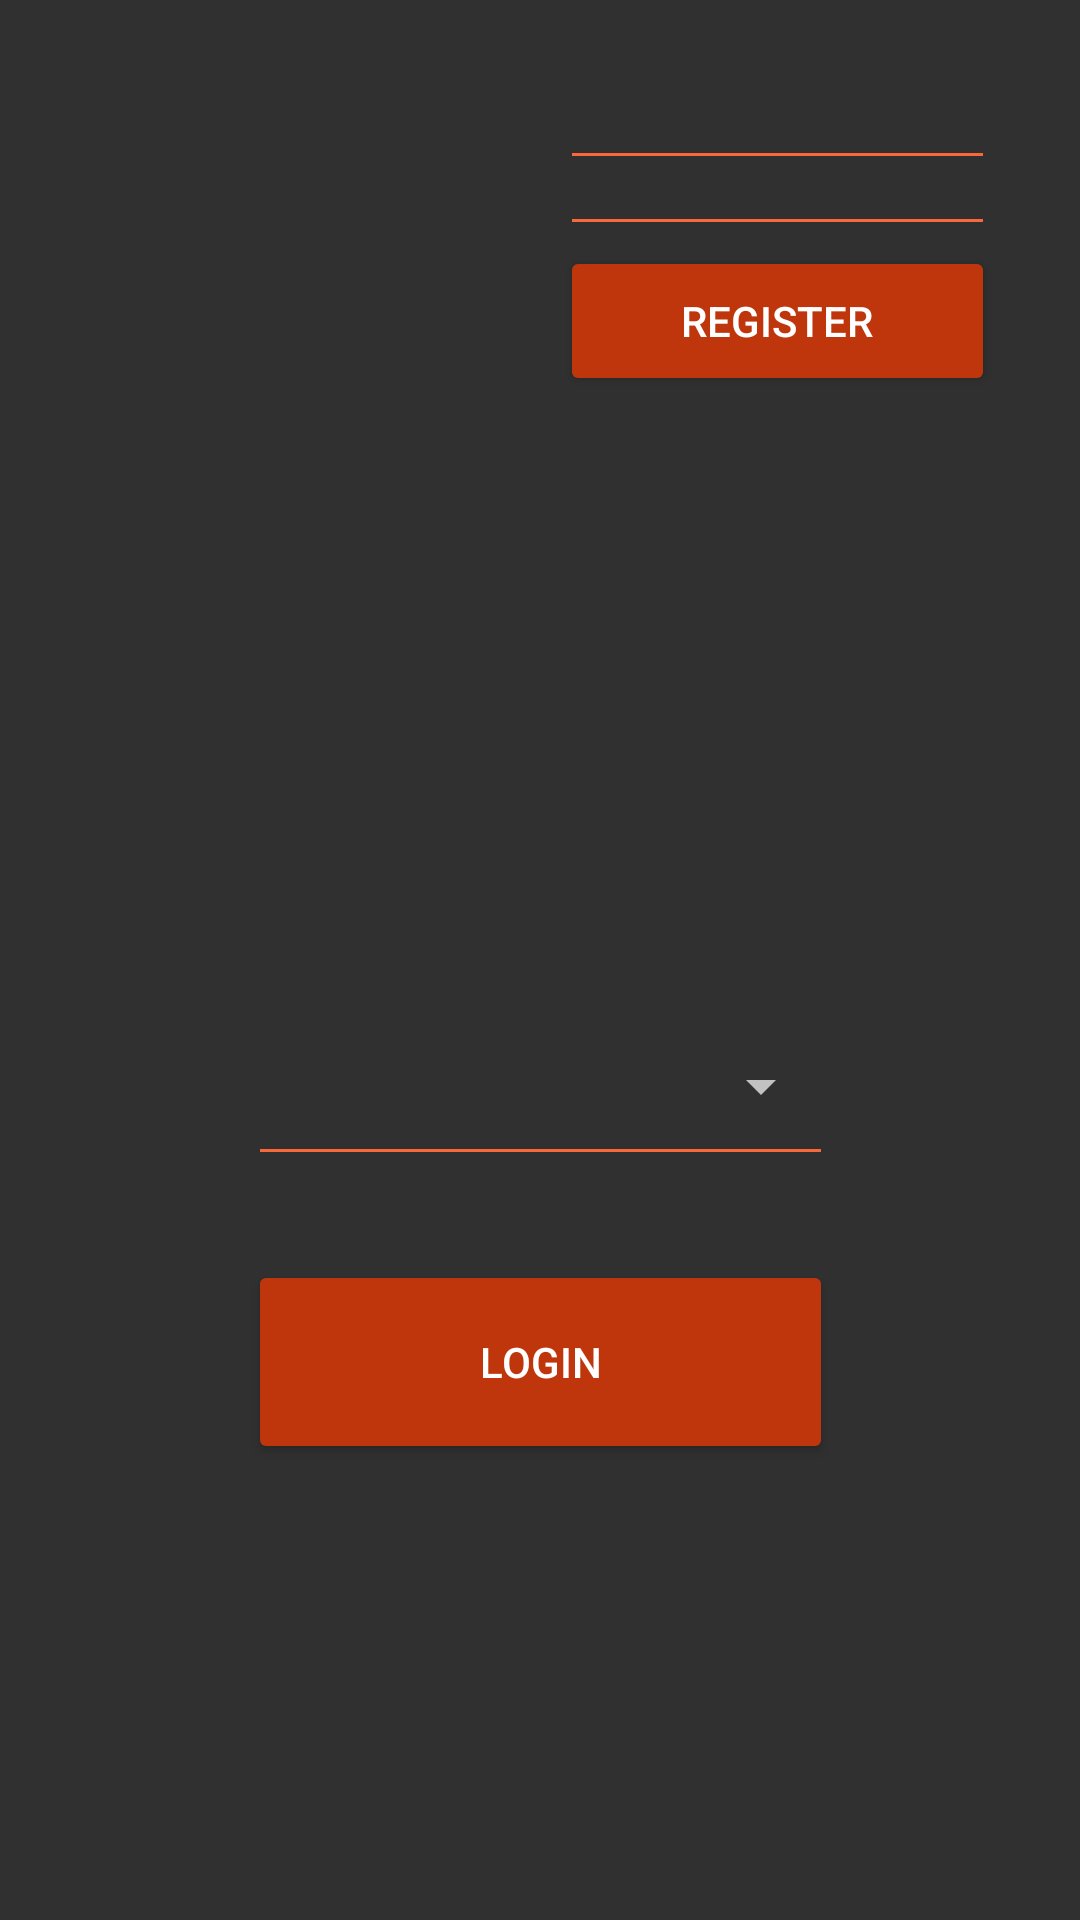

Reconstruct the res/layout file that produces this screen, plus the resources it refers to.
<!-- AndroidManifest.xml: application theme AppTheme -->
<!-- res/layout/activity_main.xml -->
<?xml version="1.0" encoding="utf-8"?>
<androidx.constraintlayout.widget.ConstraintLayout xmlns:android="http://schemas.android.com/apk/res/android"
    xmlns:app="http://schemas.android.com/apk/res-auto"
    xmlns:tools="http://schemas.android.com/tools"
    android:layout_width="match_parent"
    android:layout_height="match_parent"
    tools:context=".MainActivity">

    <EditText
        android:id="@+id/newUser"
        android:layout_width="145dp"
        android:layout_height="50dp"
        android:layout_marginTop="32dp"
        android:text=""
        android:backgroundTint="@color/colorSecondaryLight"
        android:inputType="text"
        app:layout_constraintEnd_toEndOf="parent"
        app:layout_constraintHorizontal_bias="0.868"
        app:layout_constraintStart_toStartOf="parent"
        app:layout_constraintTop_toTopOf="parent" />

    <Button
        android:id="@+id/register"
        android:layout_width="145dp"
        android:layout_height="50dp"
        android:layout_marginBottom="508dp"
        android:onClick="register"
        android:text="Register"
        android:backgroundTint="@color/colorSecondary"
        app:layout_constraintBottom_toBottomOf="parent"
        app:layout_constraintEnd_toEndOf="parent"
        app:layout_constraintHorizontal_bias="0.868"
        app:layout_constraintStart_toStartOf="parent" />

    <EditText
        android:id="@+id/newPass"
        android:layout_width="145dp"
        android:layout_height="50dp"
        android:layout_marginBottom="580dp"
        android:ems="10"
        android:inputType="textPassword"
        android:backgroundTint="@color/colorSecondaryLight"
        app:layout_constraintBottom_toBottomOf="parent"
        app:layout_constraintEnd_toEndOf="parent"
        app:layout_constraintHorizontal_bias="0.868"
        app:layout_constraintStart_toStartOf="parent" />

    <EditText
        android:id="@+id/password"
        android:layout_width="195dp"
        android:layout_height="68dp"
        android:layout_marginBottom="248dp"
        android:ems="10"
        android:backgroundTint="@color/colorSecondaryLight"
        android:inputType="textPassword"
        app:layout_constraintBottom_toBottomOf="parent"
        app:layout_constraintEnd_toEndOf="parent"
        app:layout_constraintStart_toStartOf="parent" />

    <Button
        android:id="@+id/button"
        android:layout_width="195dp"
        android:layout_height="68dp"
        android:layout_marginBottom="152dp"
        android:onClick="login"
        android:text="Login"
        android:backgroundTint="@color/colorSecondary"
        app:layout_constraintBottom_toBottomOf="parent"
        app:layout_constraintEnd_toEndOf="parent"
        app:layout_constraintStart_toStartOf="parent" />

    <Spinner
        android:id="@+id/userSpinner"
        android:layout_width="195dp"
        android:layout_height="68dp"
        android:layout_marginTop="328dp"
        app:layout_constraintEnd_toEndOf="parent"
        app:layout_constraintStart_toStartOf="parent"
        app:layout_constraintTop_toTopOf="parent" />

</androidx.constraintlayout.widget.ConstraintLayout>
<!-- resources referenced by this layout -->
<resources>
  <color name="colorSecondary">#bf360c</color>
  <color name="colorSecondaryLight">#f9683a</color>
  <style name="AppTheme" parent="Theme.AppCompat.NoActionBar">
          
          <item name="colorPrimary">@color/colorPrimary</item>
          <item name="colorPrimaryDark">@color/colorPrimaryDark</item>
          <item name="android:textColorPrimary">@color/primaryTextColor</item>
      </style>
  <color name="colorPrimary">#c62828</color>
  <color name="colorPrimaryDark">#8e0000</color>
  <color name="primaryTextColor">#ffffff</color>
</resources>
